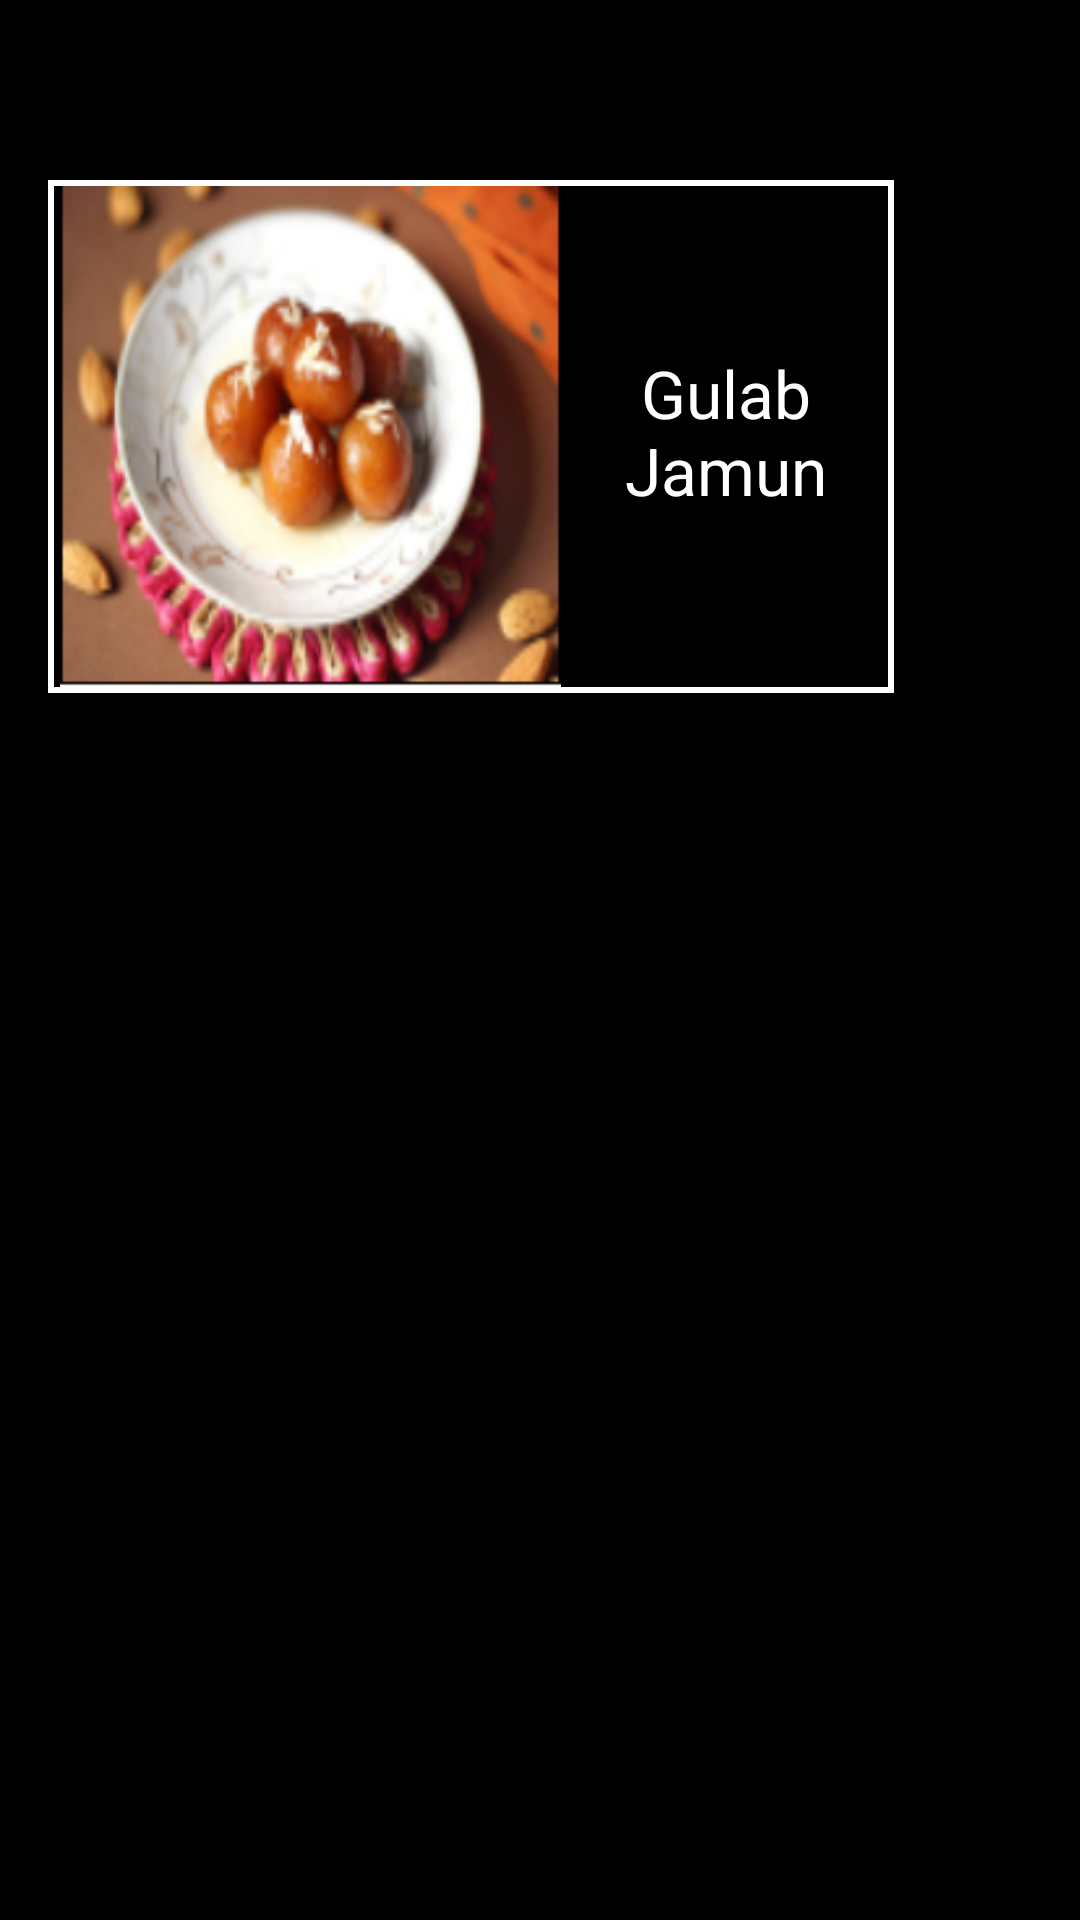

Produce the Android XML layout that renders to this screen, including the resource entries it uses.
<!-- AndroidManifest.xml: application theme Theme.CookItYourself -->
<!-- res/layout/activity_dessert.xml -->
<?xml version="1.0" encoding="utf-8"?>
<androidx.constraintlayout.widget.ConstraintLayout xmlns:android="http://schemas.android.com/apk/res/android"
    xmlns:app="http://schemas.android.com/apk/res-auto"
    xmlns:tools="http://schemas.android.com/tools"
    android:layout_width="match_parent"
    android:layout_height="match_parent"
    android:background="@color/black"
    tools:context=".Dessert"
    tools:layout_editor_absoluteX="0dp"
    tools:layout_editor_absoluteY="-450dp">

    <TextView
        android:id="@+id/title"
        android:layout_width="215dp"
        android:layout_height="34dp"
        android:layout_marginStart="75dp"
        android:layout_marginTop="2dp"
        android:gravity="center"
        android:textAlignment="center"
        android:textAppearance="@style/TextAppearance.AppCompat.Display1"
        android:textColor="@color/white"
        android:textSize="22sp"
        app:layout_constraintStart_toStartOf="parent"
        app:layout_constraintTop_toTopOf="parent" />

    <androidx.constraintlayout.widget.ConstraintLayout
        android:id="@+id/dish1"
        android:layout_width="282dp"
        android:layout_height="171dp"
        android:layout_marginStart="16dp"
        android:layout_marginTop="24dp"
        android:background="@drawable/border"
        app:layout_constraintStart_toStartOf="parent"
        app:layout_constraintTop_toBottomOf="@+id/title">

        <TextView
            android:id="@+id/gj"
            android:layout_width="102dp"
            android:layout_height="164dp"
            android:layout_marginTop="2dp"
            android:gravity="center"
            android:text="Gulab Jamun"
            android:textAlignment="center"
            android:textColor="@color/white"
            android:textSize="22sp"
            app:layout_constraintStart_toEndOf="@+id/imageView1"
            app:layout_constraintTop_toTopOf="parent" />

        <ImageView
            android:id="@+id/imageView1"
            android:layout_width="175dp"
            android:layout_height="167dp"
            android:layout_marginTop="2dp"
            app:layout_constraintStart_toStartOf="parent"
            app:layout_constraintTop_toTopOf="parent"
            app:srcCompat="@drawable/gj" />
    </androidx.constraintlayout.widget.ConstraintLayout>


</androidx.constraintlayout.widget.ConstraintLayout>
<!-- resources referenced by this layout -->
<resources>
  <!-- drawable border (drawable) -->
  <shape xmlns:android="http://schemas.android.com/apk/res/android"
      android:shape="rectangle" >
  
      <stroke
          android:width="2dp"
          android:color="@android:color/white"/>
  
  </shape>
  <!-- drawable gj: png bitmap (drawable, 99706 bytes) -->
  <style name="Theme.CookItYourself" parent="Theme.MaterialComponents.DayNight.DarkActionBar">
          
          <item name="colorPrimary">@color/purple_500</item>
          <item name="colorPrimaryVariant">@color/purple_700</item>
          <item name="colorOnPrimary">@color/white</item>
          
          <item name="colorSecondary">@color/teal_200</item>
          <item name="colorSecondaryVariant">@color/teal_700</item>
          <item name="colorOnSecondary">@color/black</item>
          
          <item name="android:statusBarColor" tools:targetApi="l">?attr/colorPrimaryVariant</item>
          
      </style>
  <!-- not gathered from this repository: default colours our renderer supplied (Android Studio template values) -->
  <color name="purple_500">#FF6200EE</color>
  <color name="purple_700">#FF3700B3</color>
  <color name="teal_200">#FF03DAC5</color>
  <color name="teal_700">#FF018786</color>
  <color name="black">#FF000000</color>
  <color name="white">#FFFFFFFF</color>
</resources>
